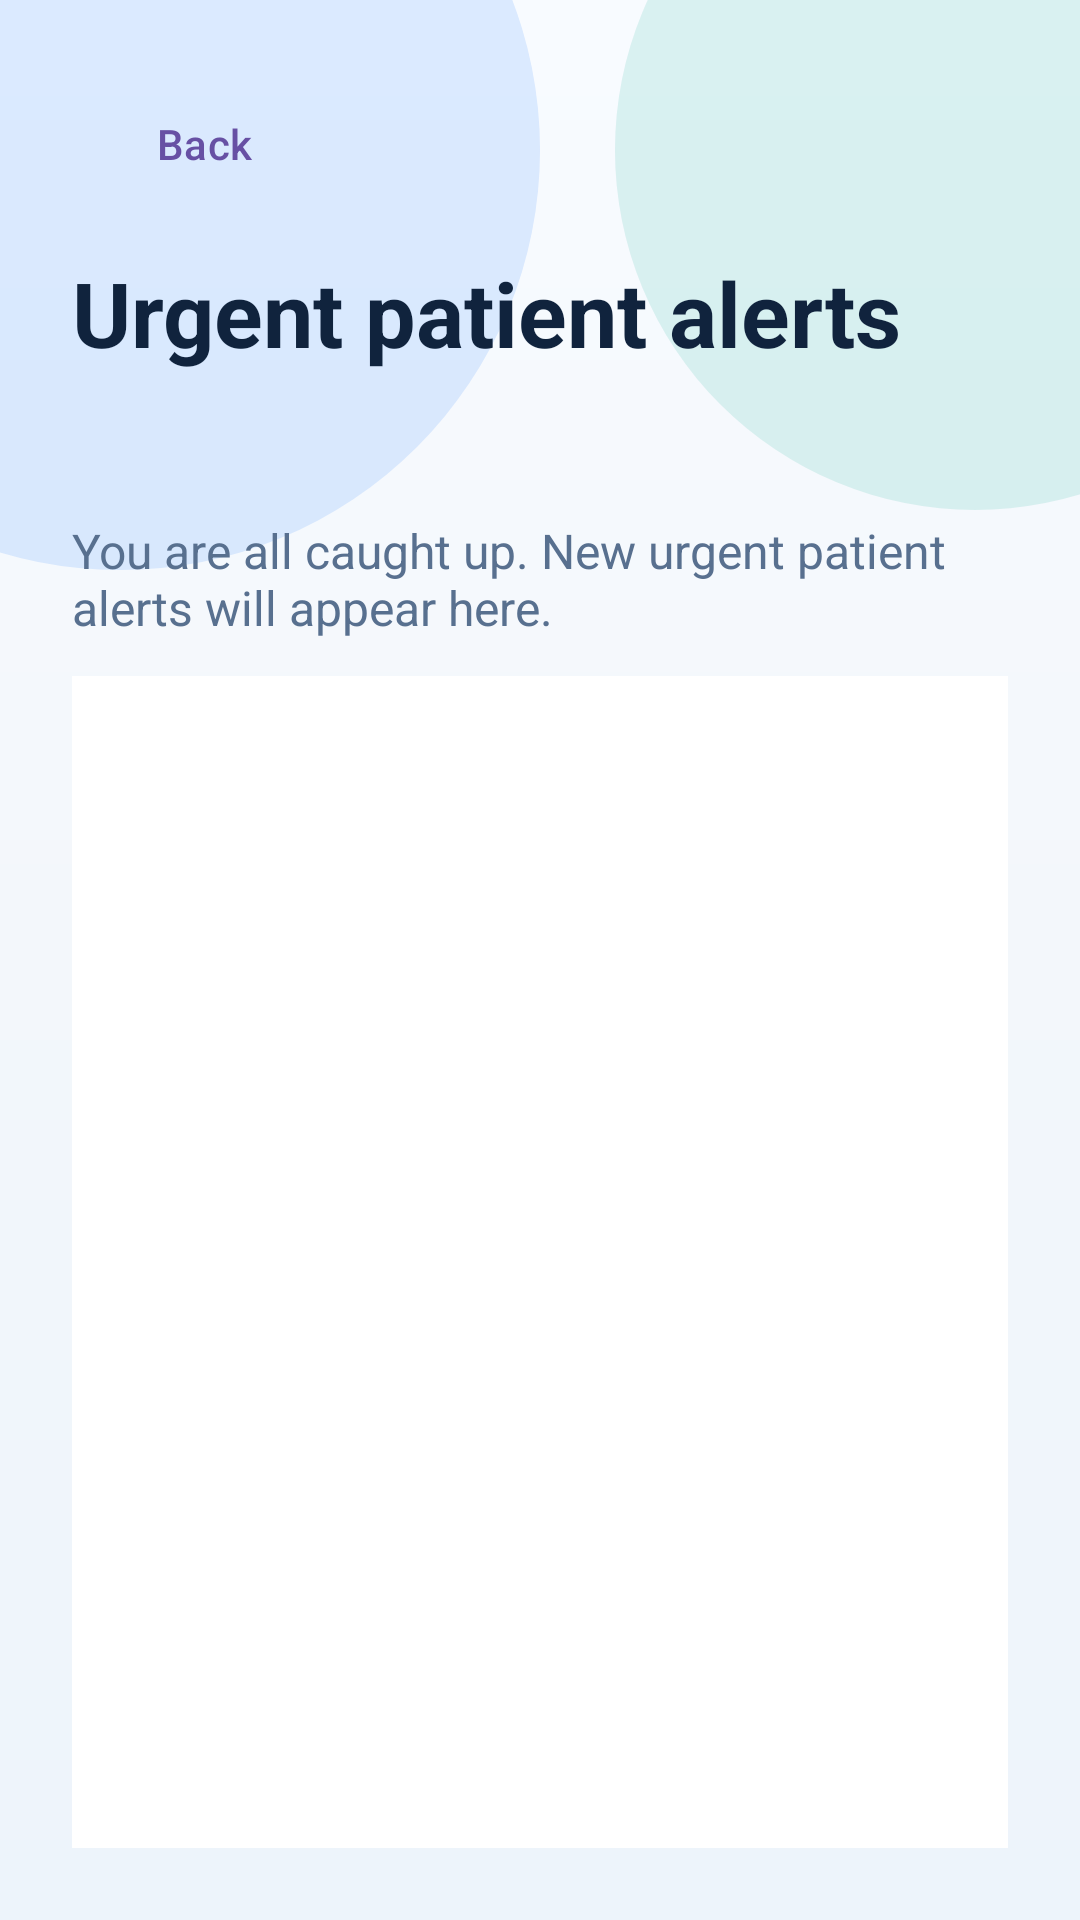

Write the Android layout XML for this screen, with the resource values it uses.
<!-- AndroidManifest.xml: application theme Theme.ICnew -->
<!-- res/layout/activity_doctor_alerts.xml -->
<?xml version="1.0" encoding="utf-8"?>
<LinearLayout xmlns:android="http://schemas.android.com/apk/res/android" android:layout_width="match_parent" android:layout_height="match_parent" android:background="@drawable/health_page_background" android:orientation="vertical" android:padding="24dp">
    <com.google.android.material.button.MaterialButton android:id="@+id/alerts_back" style="@style/Widget.Material3.Button.TextButton" android:layout_width="wrap_content" android:layout_height="48dp" android:text="Back" android:textAllCaps="false" />
    <TextView android:layout_width="wrap_content" android:layout_height="wrap_content" android:layout_marginTop="12dp" android:text="Urgent patient alerts" android:textColor="@color/app_on_surface" android:textSize="30sp" android:textStyle="bold" />
    <TextView android:id="@+id/doctor_alert_page_count" android:layout_width="wrap_content" android:layout_height="wrap_content" android:layout_marginTop="8dp" android:textColor="@color/app_on_surface_variant" android:textSize="15sp" />
    <TextView android:id="@+id/alerts_empty" android:layout_width="match_parent" android:layout_height="wrap_content" android:layout_marginTop="20dp" android:text="You are all caught up. New urgent patient alerts will appear here." android:textColor="@color/app_on_surface_variant" android:textSize="16sp" />
    <ListView android:id="@+id/doctor_alerts_list" android:layout_width="match_parent" android:layout_height="0dp" android:layout_marginTop="12dp" android:layout_weight="1" android:background="@color/app_surface" android:padding="14dp" />
</LinearLayout>
<!-- resources referenced by this layout -->
<resources>
  <color name="app_on_surface">#10233D</color>
  <color name="app_on_surface_variant">#58708F</color>
  <color name="app_surface">#FFFFFFFF</color>
  <!-- drawable health_page_background (drawable) -->
  <?xml version="1.0" encoding="utf-8"?>
  <layer-list xmlns:android="http://schemas.android.com/apk/res/android">
      <item>
          <shape>
              <gradient android:angle="270" android:startColor="#F8FBFF" android:centerColor="#F3F7FB" android:endColor="#EDF4FB" />
          </shape>
      </item>
      <item android:gravity="top|left" android:width="280dp" android:height="280dp" android:left="-100dp" android:top="-90dp">
          <shape android:shape="oval"><solid android:color="#1F0F6FFF" /></shape>
      </item>
      <item android:gravity="top|right" android:width="240dp" android:height="240dp" android:right="-85dp" android:top="-70dp">
          <shape android:shape="oval"><solid android:color="#2000A991" /></shape>
      </item>
  </layer-list>
  <style name="Theme.ICnew" parent="Base.Theme.ICnew" />
  <style name="Base.Theme.ICnew" parent="Theme.Material3.DayNight.NoActionBar">
          
          
      </style>
</resources>
